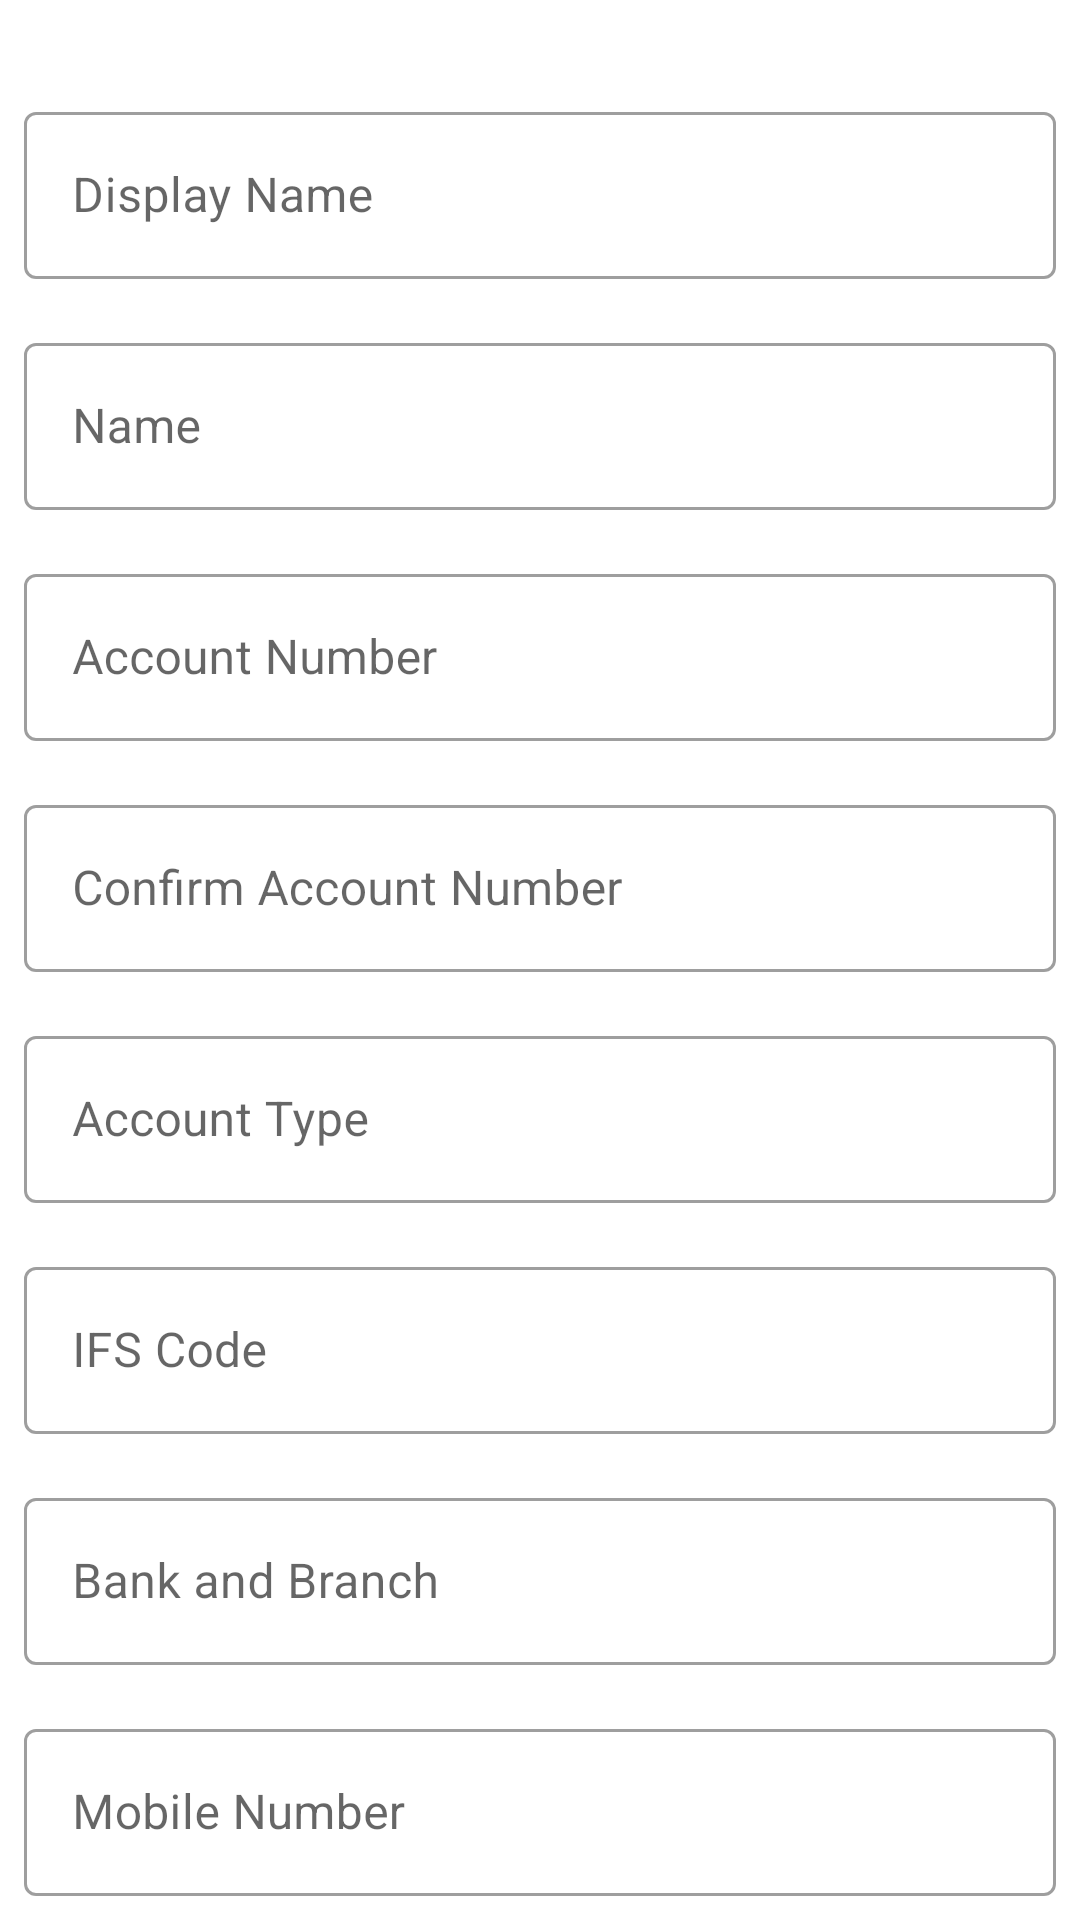

Produce the Android XML layout that renders to this screen, including the resource entries it uses.
<!-- AndroidManifest.xml: application theme AppTheme -->
<!-- res/layout/fragment_new_edit_person.xml -->
<?xml version="1.0" encoding="utf-8"?>
<androidx.core.widget.NestedScrollView
    xmlns:android="http://schemas.android.com/apk/res/android" android:layout_width="match_parent"
    android:layout_height="match_parent">

    <LinearLayout
        android:layout_width="match_parent"
        android:layout_height="match_parent"
        android:orientation="vertical"
        android:layout_marginTop="24dp">

        <com.google.android.material.textfield.TextInputLayout
            android:id="@+id/sender_display_name_layout"
            android:layout_width="match_parent"
            android:layout_height="wrap_content"
            android:layout_margin="8dp"
            android:layout_marginStart="16dp"
            android:layout_marginEnd="16dp"
            android:hint="Display Name"
            style="@style/Widget.MaterialComponents.TextInputLayout.OutlinedBox">

            <com.google.android.material.textfield.TextInputEditText
                android:id="@+id/sender_display_name"
                android:layout_width="match_parent"
                android:layout_height="wrap_content"
                android:layout_gravity="bottom"
                android:inputType="textCapCharacters"
                android:maxLines="1" />

        </com.google.android.material.textfield.TextInputLayout>


        <com.google.android.material.textfield.TextInputLayout
            android:id="@+id/sender_name_layout"
            android:layout_width="match_parent"
            android:layout_height="wrap_content"
            android:layout_margin="8dp"
            android:layout_marginStart="16dp"
            android:layout_marginEnd="16dp"
            android:hint="Name"
            style="@style/Widget.MaterialComponents.TextInputLayout.OutlinedBox">

            <com.google.android.material.textfield.TextInputEditText
                android:id="@+id/sender_account_name"
                android:layout_width="match_parent"
                android:layout_height="wrap_content"
                android:layout_gravity="bottom"
                android:inputType="textCapCharacters"
                android:maxLines="1" />

        </com.google.android.material.textfield.TextInputLayout>

        <com.google.android.material.textfield.TextInputLayout
            android:id="@+id/sender_account_number_layout"
            android:layout_width="match_parent"
            android:layout_height="wrap_content"
            android:layout_margin="8dp"
            android:layout_marginStart="16dp"
            android:layout_marginEnd="16dp"
            android:hint="Account Number"
            style="@style/Widget.MaterialComponents.TextInputLayout.OutlinedBox">

            <com.google.android.material.textfield.TextInputEditText
                android:id="@+id/sender_account_number"
                android:layout_width="match_parent"
                android:layout_height="wrap_content"
                android:inputType="textPassword"
                android:maxLines="1" />

        </com.google.android.material.textfield.TextInputLayout>

        <com.google.android.material.textfield.TextInputLayout
            android:id="@+id/sender_confirm_account_number_layout"
            android:layout_width="match_parent"
            android:layout_height="wrap_content"
            android:layout_margin="8dp"
            android:layout_marginStart="16dp"
            android:layout_marginEnd="16dp"
            android:hint="Confirm Account Number"
            style="@style/Widget.MaterialComponents.TextInputLayout.OutlinedBox">

            <com.google.android.material.textfield.TextInputEditText
                android:id="@+id/sender_confirm_account_number"
                android:layout_width="match_parent"
                android:layout_height="wrap_content"
                android:inputType="textVisiblePassword"
                android:maxLines="1"
                android:textSelectHandle="@drawable/invisible_shape"/>

        </com.google.android.material.textfield.TextInputLayout>

        <com.google.android.material.textfield.TextInputLayout
            android:id="@+id/sender_account_type_layout"
            android:layout_width="match_parent"
            android:layout_height="wrap_content"
            android:layout_margin="8dp"
            android:layout_marginStart="16dp"
            android:layout_marginEnd="16dp"
            android:hint="Account Type"
            style="@style/Widget.MaterialComponents.TextInputLayout.OutlinedBox">

            <com.google.android.material.textfield.TextInputEditText
                android:id="@+id/sender_account_type"
                android:layout_width="match_parent"
                android:layout_height="wrap_content"
                android:inputType="textCapCharacters"
                android:maxLines="1" />

        </com.google.android.material.textfield.TextInputLayout>

        <com.google.android.material.textfield.TextInputLayout
            android:id="@+id/sender_account_ifsc_layout"
            android:layout_width="match_parent"
            android:layout_height="wrap_content"
            android:layout_margin="8dp"
            android:layout_marginStart="16dp"
            android:layout_marginEnd="16dp"
            android:hint="IFS Code"
            style="@style/Widget.MaterialComponents.TextInputLayout.OutlinedBox">

            <com.google.android.material.textfield.TextInputEditText
                android:id="@+id/sender_ifsc"
                android:layout_width="match_parent"
                android:layout_height="wrap_content"
                android:inputType="textCapCharacters"
                android:maxLength="11"
                android:maxLines="1" />

        </com.google.android.material.textfield.TextInputLayout>

        <com.google.android.material.textfield.TextInputLayout
            android:id="@+id/sender_account_bank_layout"
            android:layout_width="match_parent"
            android:layout_height="wrap_content"
            android:layout_margin="8dp"
            android:layout_marginStart="16dp"
            android:layout_marginEnd="16dp"
            android:hint="Bank and Branch"
            style="@style/Widget.MaterialComponents.TextInputLayout.OutlinedBox">

            <com.google.android.material.textfield.TextInputEditText
                android:id="@+id/sender_bank"
                android:layout_width="match_parent"
                android:layout_height="wrap_content"
                android:inputType="textCapCharacters"
                android:maxLines="1" />

        </com.google.android.material.textfield.TextInputLayout>

        <com.google.android.material.textfield.TextInputLayout
            android:id="@+id/sender_mobile_layout"
            android:layout_width="match_parent"
            android:layout_height="wrap_content"
            android:layout_margin="8dp"
            android:layout_marginStart="16dp"
            android:layout_marginEnd="16dp"
            android:hint="Mobile Number"
            style="@style/Widget.MaterialComponents.TextInputLayout.OutlinedBox">

            <com.google.android.material.textfield.TextInputEditText
                android:id="@+id/sender_mobile_number"
                android:layout_width="match_parent"
                android:layout_height="wrap_content"
                android:inputType="phone"
                android:maxLines="1" />

        </com.google.android.material.textfield.TextInputLayout>

        <com.google.android.material.textfield.TextInputLayout
            android:id="@+id/sender_email_layout"
            android:layout_width="match_parent"
            android:layout_height="wrap_content"
            android:layout_margin="8dp"
            android:layout_marginStart="16dp"
            android:layout_marginEnd="16dp"
            android:hint="Email"
            style="@style/Widget.MaterialComponents.TextInputLayout.OutlinedBox">

            <com.google.android.material.textfield.TextInputEditText
                android:id="@+id/sender_email"
                android:layout_width="match_parent"
                android:layout_height="wrap_content"
                android:inputType="text"
                android:maxLines="1" />

        </com.google.android.material.textfield.TextInputLayout>


    </LinearLayout>


</androidx.core.widget.NestedScrollView>
<!-- resources referenced by this layout -->
<resources>
  <style name="AppTheme" parent="Theme.MaterialComponents.Light.DarkActionBar">
          
          <item name="colorPrimary">@color/colorPrimary</item>
          <item name="colorPrimaryDark">@color/colorPrimaryDark</item>
          <item name="colorAccent">@color/colorAccent</item>
          <item name="windowNoTitle">true</item>
          <item name="android:statusBarColor">?attr/colorSurface</item>
          <item name="android:windowLightStatusBar">true</item>
          <item name="android:windowActionBar">false</item>
  
      </style>
  <color name="colorPrimary">#f49739</color>
  <color name="colorPrimaryDark">#d4883c</color>
  <color name="colorAccent">#e27115</color>
</resources>
